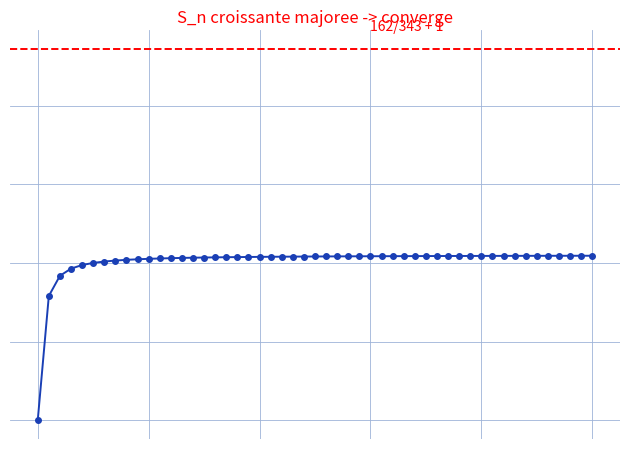

The script that saved this image:
"""Reproduit la convergence de S_n = somme_{k=0}^n (2k+1)^4/(7k^2+1)^3 (p. serie-convergence).

Fond : 0 <= U_k <= 81/343 x 1/k^2 (k >= 1), d'ou S_n croissante majorée
par 162/343 + 1, donc convergente. Reproduction : sommes partielles
S_n et majorant horizontal.

Style "stylo" : courbe bleue, majorant rouge, fond quadrille bleu.

Sortie : raw/analyse-suites-series/serie-convergence/assets/sommes-partielles.png

Usage :
  uv run scripts/reproduce_serie-convergence_1.py   (depuis ~/KpihX-Labs/Explore/lab/)

Exemples :
>>> # $ uv run scripts/reproduce_serie-convergence_1.py
>>> # OK -> .../assets/sommes-partielles.png (NNNNN o)
"""

import matplotlib.pyplot as plt
import numpy as np
from pathlib import Path

OUT = (
    Path.home()
    / "KpihX-Labs/Explore/sciencurious/raw/tableau-noir"
    "/serie-convergence/assets/sommes-partielles.png"
)
OUT.parent.mkdir(parents=True, exist_ok=True)

BLUE, RED = "#1a3fb5", "red"

ks = np.arange(0, 51)
uk = (2 * ks + 1) ** 4 / (7 * ks**2 + 1) ** 3
sn = np.cumsum(uk)
majorant = 162 / 343 + 1

fig, ax = plt.subplots(figsize=(6.4, 4.6))
ax.grid(True, color="#9db3d8", linewidth=0.6)  # papier quadrille bleu
ax.set_axisbelow(True)
ax.tick_params(labelbottom=False, labelleft=False, length=0)  # grille gardee, etiquettes masquees
for spine in ax.spines.values():
    spine.set_visible(False)

ax.axhline(majorant, color=RED, linewidth=1.4, linestyle="--")
ax.plot(ks, sn, "o-", color=BLUE, linewidth=1.4, markersize=4)
ax.text(30, majorant + 0.02, "162/343 + 1", color=RED, fontsize=10, va="bottom")
ax.set_title("S_n croissante majoree -> converge", color=RED, fontsize=12)

fig.tight_layout()
fig.savefig(OUT, dpi=150)
print(f"OK -> {OUT} ({OUT.stat().st_size} o)")
